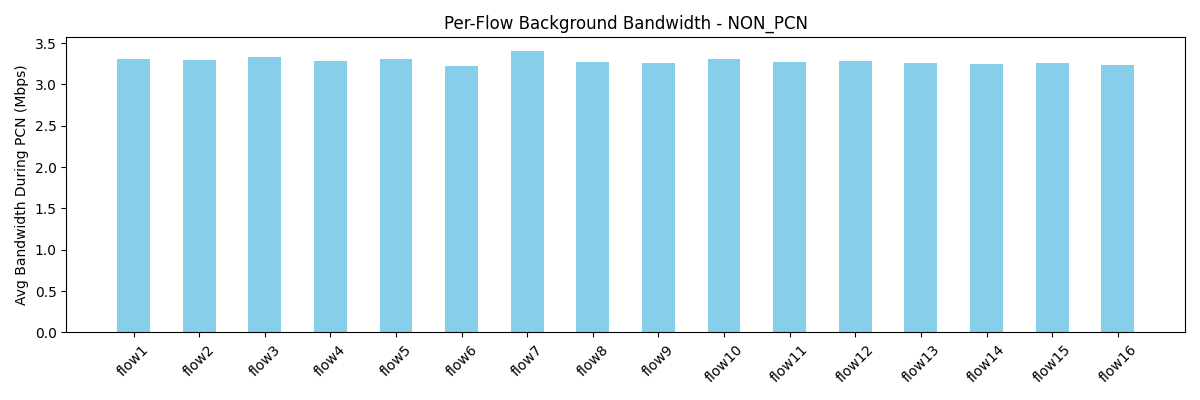

Source data for this figure (header and first rows):
flow, avg_bw_before, avg_bw_during, avg_bw_after
flow1, 5.502, 3.305, 5.648
flow2, 5.507, 3.298, 5.796
flow3, 5.955, 3.334, 5.537
flow4, 4.868, 3.283, 5.537
flow5, 5.539, 3.302, 4.279
flow6, 5.721, 3.228, 4.626
flow7, 6.008, 3.4, 4.54
flow8, 4.979, 3.27, 4.996
flow9, 5.172, 3.261, 4.735
flow10, 5.166, 3.309, 4.691
flow11, 4.913, 3.277, 4.518
flow12, 5.375, 3.283, 4.3
flow13, 5.254, 3.261, 4.105
flow14, 5.398, 3.246, 4.431
flow15, 5.292, 3.261, 4.387
flow16, 5.567, 3.238, 4.648
